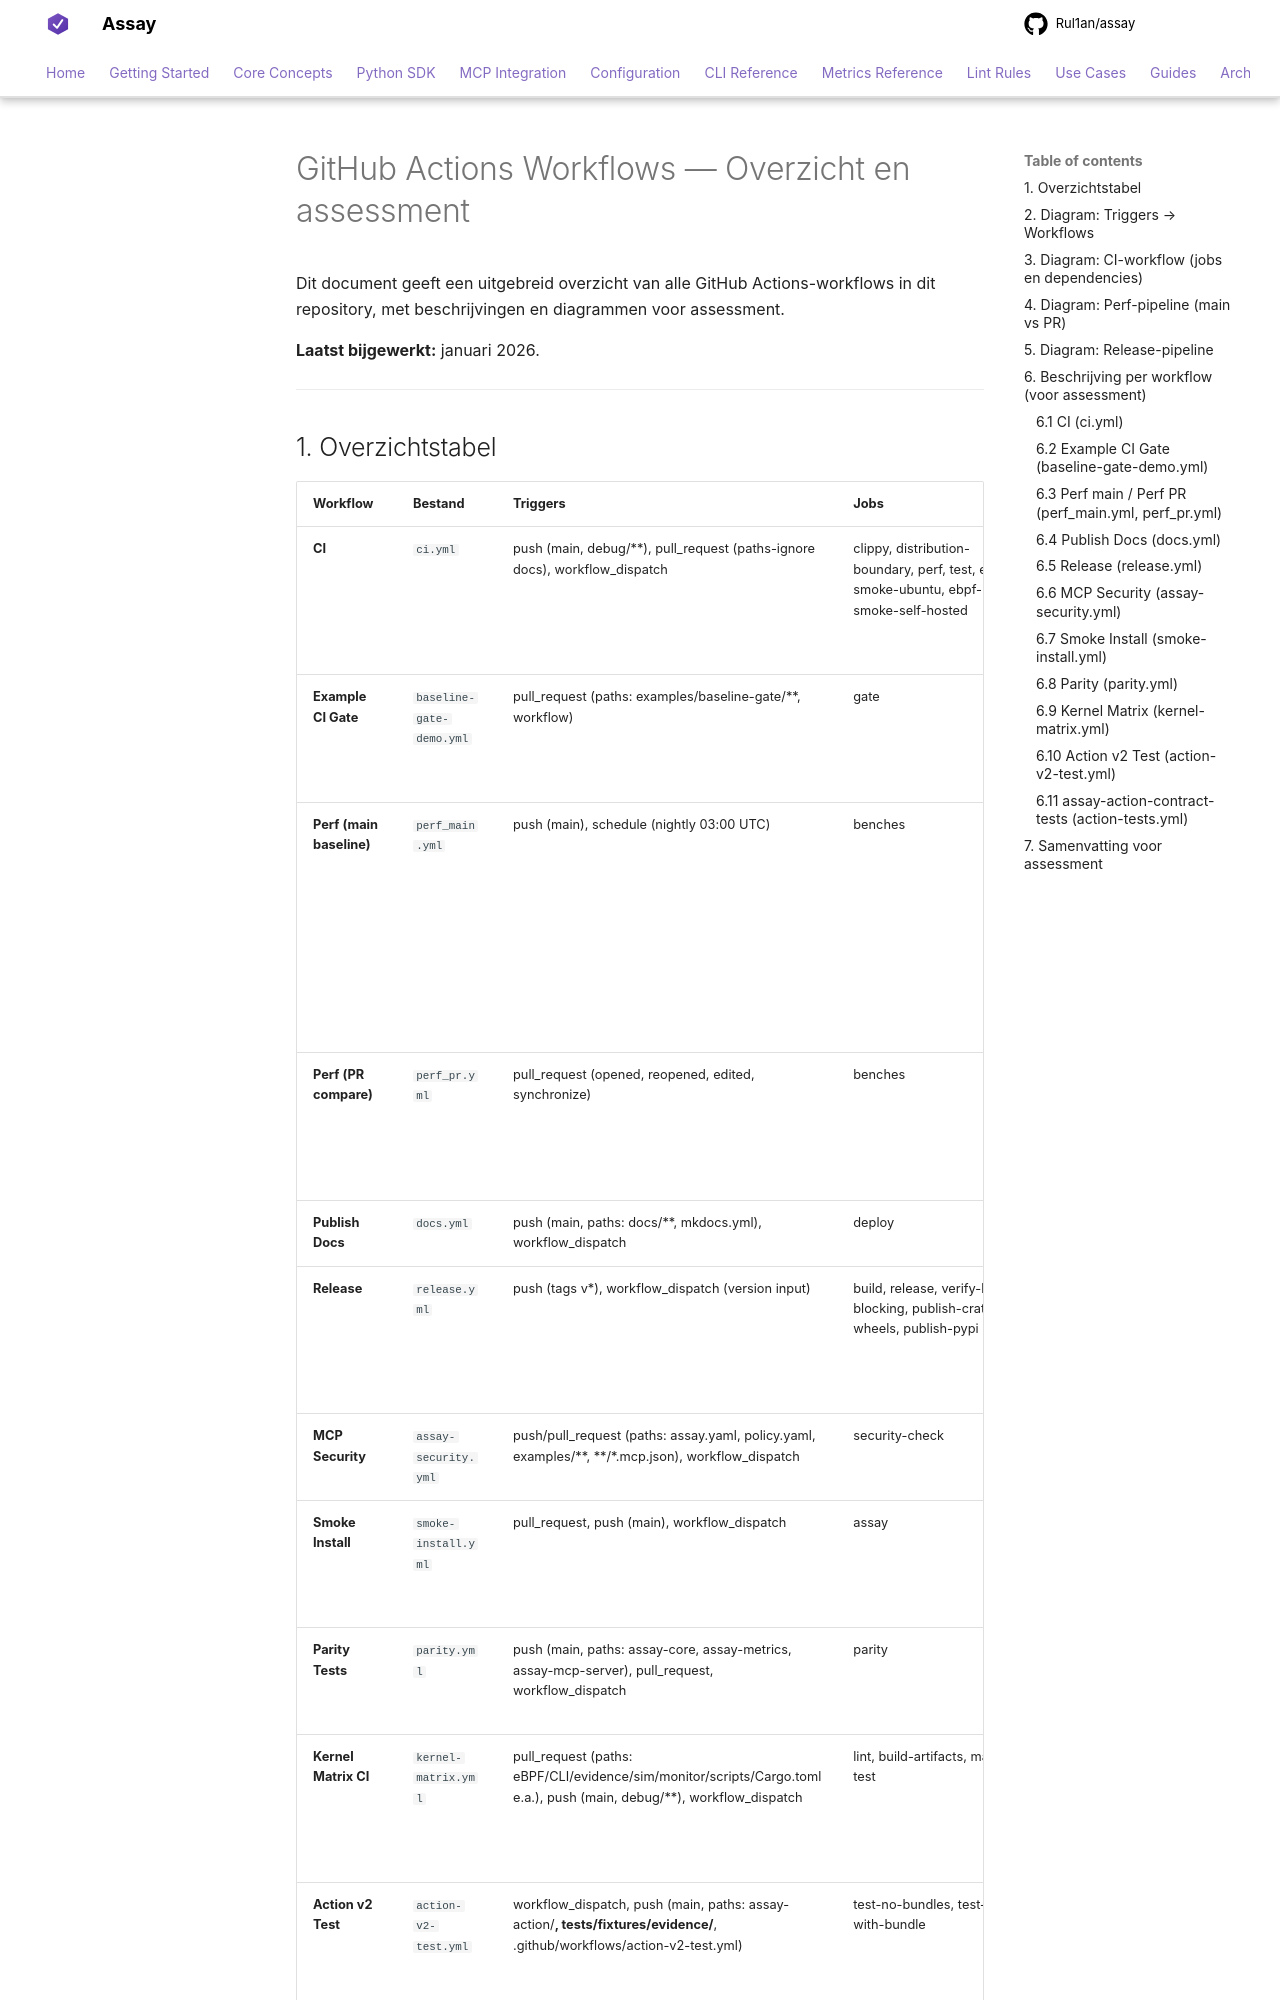

repository: Rul1an/assay · page: WORKFLOWS-OVERVIEW/index.html · generator: mkdocs

# GitHub Actions Workflows — Overzicht en assessment

Dit document geeft een uitgebreid overzicht van alle GitHub Actions-workflows in dit repository, met beschrijvingen en diagrammen voor assessment.

**Laatst bijgewerkt:** januari 2026.

---
